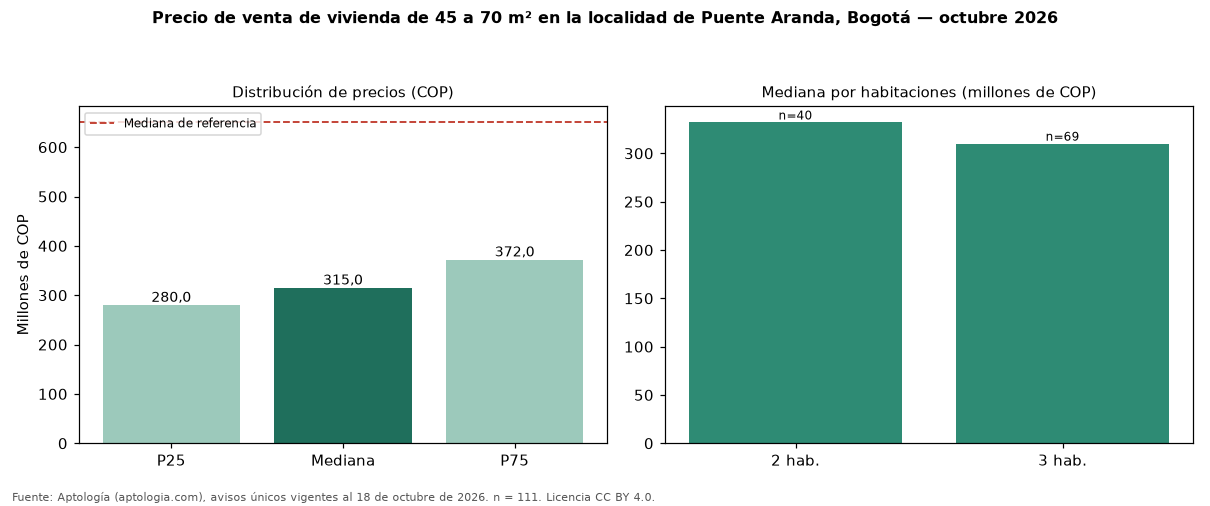

Values plotted in this chart, from the file beside it:
seccion, metrica, valor_cop, n
precio, p25, 280000000, 111
precio, mediana, 315000000, 111
precio, p75, 372000000, 111
cop_por_m2, p25, 5084517, 111
cop_por_m2, mediana, 5882353, 111
cop_por_m2, p75, 7299635, 111
area, area_mediana_m2, 54.0, 111
habitaciones, 2, 331950000, 40
habitaciones, 3, 310000000, 69
administracion, mediana, 250000, 78
estrato, moda, 3, 
parqueadero, porcentaje_con_parqueadero, 44.1, 111
referencia, mediana_referencia, 650000000, 907
referencia, mediana_cop_por_m2_referencia, 5385735, 907
